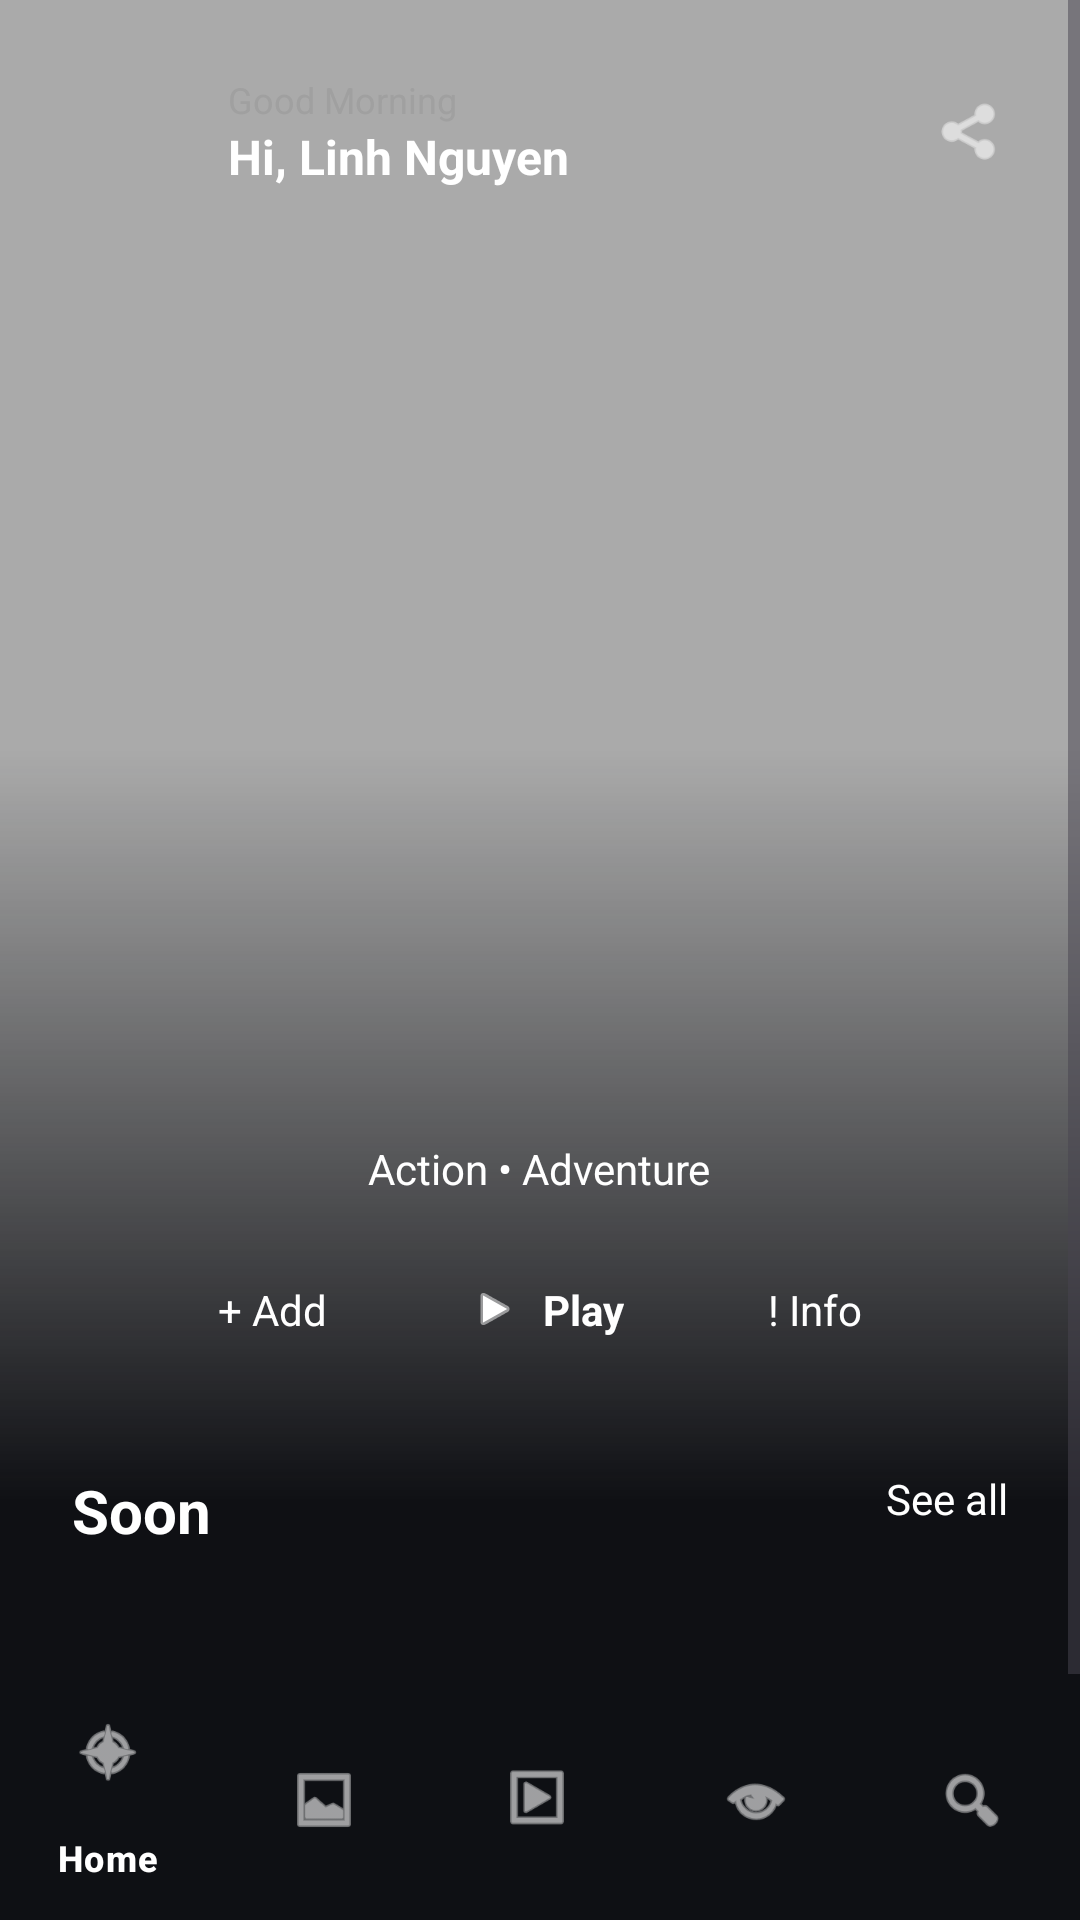

Android layout source for this screen:
<!-- AndroidManifest.xml: application theme Theme.AppMovies -->
<!-- res/layout/activity_home.xml -->
<?xml version="1.0" encoding="utf-8"?>
<RelativeLayout xmlns:android="http://schemas.android.com/apk/res/android"
    xmlns:app="http://schemas.android.com/apk/res-auto"
    android:id="@+id/home"
    android:layout_width="match_parent"
    android:layout_height="match_parent"
    android:background="@color/background_dark">

    <ScrollView
        android:layout_width="match_parent"
        android:layout_height="match_parent"
        android:layout_above="@+id/bottomNav">

        <RelativeLayout
            android:layout_width="match_parent"
            android:layout_height="wrap_content">

            
            <ImageView
                android:id="@+id/imageFeatured"
                android:layout_width="match_parent"
                android:layout_height="500dp"
                android:scaleType="centerCrop"
                android:src="@android:color/darker_gray" />

            
            <View
                android:layout_width="match_parent"
                android:layout_height="500dp"
                android:background="@drawable/bg_gradient" />

            
            <LinearLayout
                android:id="@+id/topBar"
                android:layout_width="match_parent"
                android:layout_height="wrap_content"
                android:orientation="horizontal"
                android:padding="24dp"
                android:gravity="center_vertical">

                <ImageView
                    android:id="@+id/imageAvatar"
                    android:layout_width="40dp"
                    android:layout_height="40dp"
                    android:background="@android:color/darker_gray" />

                <LinearLayout
                    android:layout_width="0dp"
                    android:layout_weight="1"
                    android:layout_height="wrap_content"
                    android:orientation="vertical"
                    android:layout_marginStart="12dp">
                    <TextView
                        android:layout_width="wrap_content"
                        android:layout_height="wrap_content"
                        android:text="Good Morning"
                        android:textColor="@color/text_secondary"
                        android:textSize="12sp"/>
                    <TextView
                        android:layout_width="wrap_content"
                        android:layout_height="wrap_content"
                        android:text="Hi, Linh Nguyen"
                        android:textColor="@color/white"
                        android:textStyle="bold"
                        android:textSize="16sp"/>
                </LinearLayout>

                <ImageView
                    android:layout_width="24dp"
                    android:layout_height="24dp"
                    android:src="@android:drawable/ic_menu_share"
                    app:tint="@color/white" />
            </LinearLayout>

            
            <LinearLayout
                android:id="@+id/featuredInfo"
                android:layout_width="match_parent"
                android:layout_height="wrap_content"
                android:layout_marginTop="380dp"
                android:orientation="vertical"
                android:gravity="center_horizontal">

                <TextView
                    android:layout_width="wrap_content"
                    android:layout_height="wrap_content"
                    android:text="Action • Adventure"
                    android:textColor="@color/white"
                    android:textSize="14sp"/>

                <LinearLayout
                    android:layout_width="wrap_content"
                    android:layout_height="wrap_content"
                    android:layout_marginTop="16dp"
                    android:orientation="horizontal"
                    android:gravity="center_vertical">

                    <TextView
                        android:layout_width="wrap_content"
                        android:layout_height="wrap_content"
                        android:text="+ Add"
                        android:textColor="@color/white"
                        android:padding="8dp"/>

                    <LinearLayout
                        android:layout_width="wrap_content"
                        android:layout_height="wrap_content"
                        android:background="@drawable/bg_play_button"
                        android:paddingHorizontal="24dp"
                        android:paddingVertical="12dp"
                        android:layout_marginHorizontal="16dp"
                        android:gravity="center">
                        <ImageView
                            android:layout_width="16dp"
                            android:layout_height="16dp"
                            android:src="@android:drawable/ic_media_play"
                            app:tint="@color/white" />
                        <TextView
                            android:layout_width="wrap_content"
                            android:layout_height="wrap_content"
                            android:text="Play"
                            android:textColor="@color/white"
                            android:textStyle="bold"
                            android:layout_marginStart="8dp"/>
                    </LinearLayout>

                    <TextView
                        android:layout_width="wrap_content"
                        android:layout_height="wrap_content"
                        android:text="! Info"
                        android:textColor="@color/white"
                        android:padding="8dp"/>

                </LinearLayout>
            </LinearLayout>

            
            <RelativeLayout
                android:layout_width="match_parent"
                android:layout_height="wrap_content"
                android:layout_below="@id/featuredInfo"
                android:layout_marginTop="32dp"
                android:paddingBottom="32dp">

                <TextView
                    android:layout_width="wrap_content"
                    android:layout_height="wrap_content"
                    android:layout_marginStart="24dp"
                    android:text="Soon"
                    android:textColor="@color/white"
                    android:textStyle="bold"
                    android:textSize="20sp"/>

                <TextView
                    android:layout_width="wrap_content"
                    android:layout_height="wrap_content"
                    android:layout_alignParentEnd="true"
                    android:layout_marginEnd="24dp"
                    android:text="See all"
                    android:textColor="@color/white"
                    android:textSize="14sp"/>

                <androidx.recyclerview.widget.RecyclerView
                    android:id="@+id/recyclerViewSoon"
                    android:layout_width="match_parent"
                    android:layout_height="wrap_content"
                    android:layout_marginTop="40dp"
                    android:clipToPadding="false"
                    android:paddingHorizontal="24dp" />
            </RelativeLayout>

        </RelativeLayout>
    </ScrollView>

    <com.google.android.material.bottomnavigation.BottomNavigationView
        android:id="@+id/bottomNav"
        android:layout_width="match_parent"
        android:layout_height="wrap_content"
        android:layout_alignParentBottom="true"
        android:background="#E60F1014"
        app:itemIconTint="@color/white"
        app:itemTextColor="@color/white"
        app:menu="@menu/bottom_nav_menu" />

</RelativeLayout>
<!-- resources referenced by this layout -->
<resources>
  <color name="background_dark">#0F1014</color>
  <color name="text_secondary">#A0A0A0</color>
  <color name="white">#FFFFFFFF</color>
  <!-- drawable bg_gradient (drawable) -->
  <?xml version="1.0" encoding="utf-8"?>
  <shape xmlns:android="http://schemas.android.com/apk/res/android">
      <gradient
          android:angle="270"
          android:startColor="#000F1014"
          android:centerColor="#000F1014"
          android:endColor="#0F1014"
          android:centerY="0.5"
          android:type="linear" />
  </shape>
  <style name="Theme.AppMovies" parent="Theme.MaterialComponents.DayNight.DarkActionBar">
          
          <item name="colorPrimary">@color/purple_500</item>
          <item name="colorPrimaryVariant">@color/purple_700</item>
          <item name="colorOnPrimary">@color/white</item>
          
          <item name="colorSecondary">@color/teal_200</item>
          <item name="colorSecondaryVariant">@color/teal_700</item>
          <item name="colorOnSecondary">@color/black</item>
          
          <item name="android:statusBarColor">?attr/colorPrimaryVariant</item>
          
      </style>
  <color name="purple_500">#FF6200EE</color>
  <color name="purple_700">#FF3700B3</color>
  <color name="teal_200">#FF03DAC5</color>
  <color name="teal_700">#FF018786</color>
  <color name="black">#FF000000</color>
</resources>
